The GitHub repository Prathu241/open_agri contains a labelled image folder "patch_dataset" with 5 categories: early blight, healthy, late blight, leaf mold, septoria leaf spot. Examples follow, each with its label.

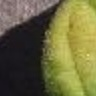
Label: leaf mold

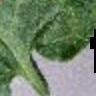
Label: septoria leaf spot

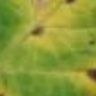
Label: septoria leaf spot

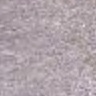
Label: early blight

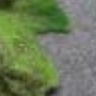
Label: late blight

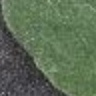
Label: healthy
